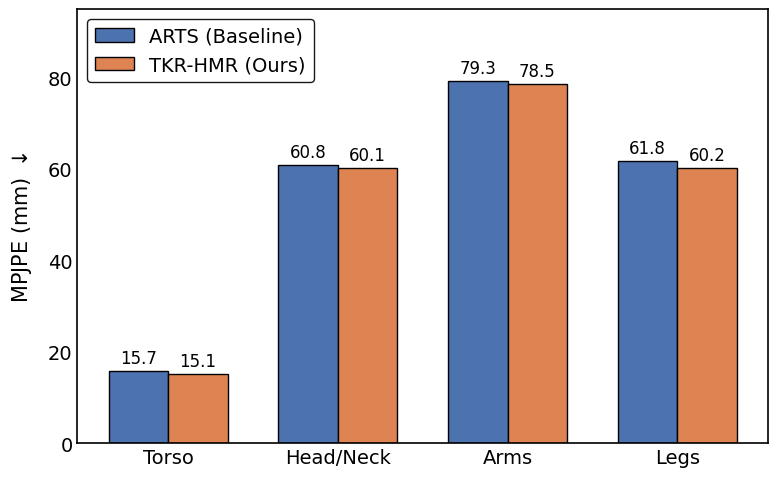

The matplotlib source for this figure:
import matplotlib.pyplot as plt
import numpy as np

# 1. Cài đặt font chữ chuẩn học thuật (Times New Roman) giống ảnh của bạn
plt.rcParams.update({
    'font.size': 14,
    'font.family': 'serif',
    'font.serif': ['Times New Roman']
})

# 2. DỮ LIỆU CỦA BẠN (Cái ruột xịn)
categories = ['Torso', 'Head/Neck', 'Arms', 'Legs']
baseline_errors = [15.7, 60.8, 79.3, 61.8] # ARTS
ours_errors     = [15.1, 60.1, 78.5, 60.2] # TKR-HMR

x = np.arange(len(categories))
width = 0.35

# 3. Khởi tạo biểu đồ
fig, ax = plt.subplots(figsize=(8, 5))

# Vẽ cột
rects1 = ax.bar(x - width/2, baseline_errors, width, 
                label='ARTS (Baseline)', color='#4C72B0', edgecolor='black', linewidth=1)
rects2 = ax.bar(x + width/2, ours_errors, width, 
                label='TKR-HMR (Ours)', color='#DD8452', edgecolor='black', linewidth=1)

# Ghi số trực tiếp lên đầu mỗi cột
ax.bar_label(rects1, padding=3, fmt='%.1f', fontsize=12)
ax.bar_label(rects2, padding=3, fmt='%.1f', fontsize=12)

# Thiết lập trục và nhãn
ax.set_ylabel('MPJPE (mm) $\downarrow$', fontsize=15, labelpad=10)
ax.set_xticks(x)
ax.set_xticklabels(categories)
ax.legend(loc='upper left', framealpha=0.9, edgecolor='black')

# Nới trục Y để số không bị đè vào viền trên
ax.set_ylim(0, 95)

# ---------------------------------------------------------
# 4. ÁP DỤNG "CÁI KHUNG" SẠCH SẼ NHƯ ẢNH BẠN GỬI YÊU CẦU
# ---------------------------------------------------------
# Xóa các vạch chia độ lởm chởm ở trục X và Y
ax.tick_params(axis='both', which='both', length=0) 

# Tắt hoàn toàn lưới (grid) bên trong để "ruột" trống trơn sạch sẽ
ax.grid(False)

# Làm dày 4 cạnh viền (khung hộp) lên cho cứng cáp
for spine in ax.spines.values():
    spine.set_linewidth(1.2)
    spine.set_color('black')

# 5. Lưu ảnh
plt.tight_layout()
plt.savefig('per_joint_error_clean.pdf', dpi=300, bbox_inches='tight')
plt.savefig('per_joint_error_clean.png', dpi=300, bbox_inches='tight')

print("Đã xong! Lưu file per_joint_error_clean thành công.")
